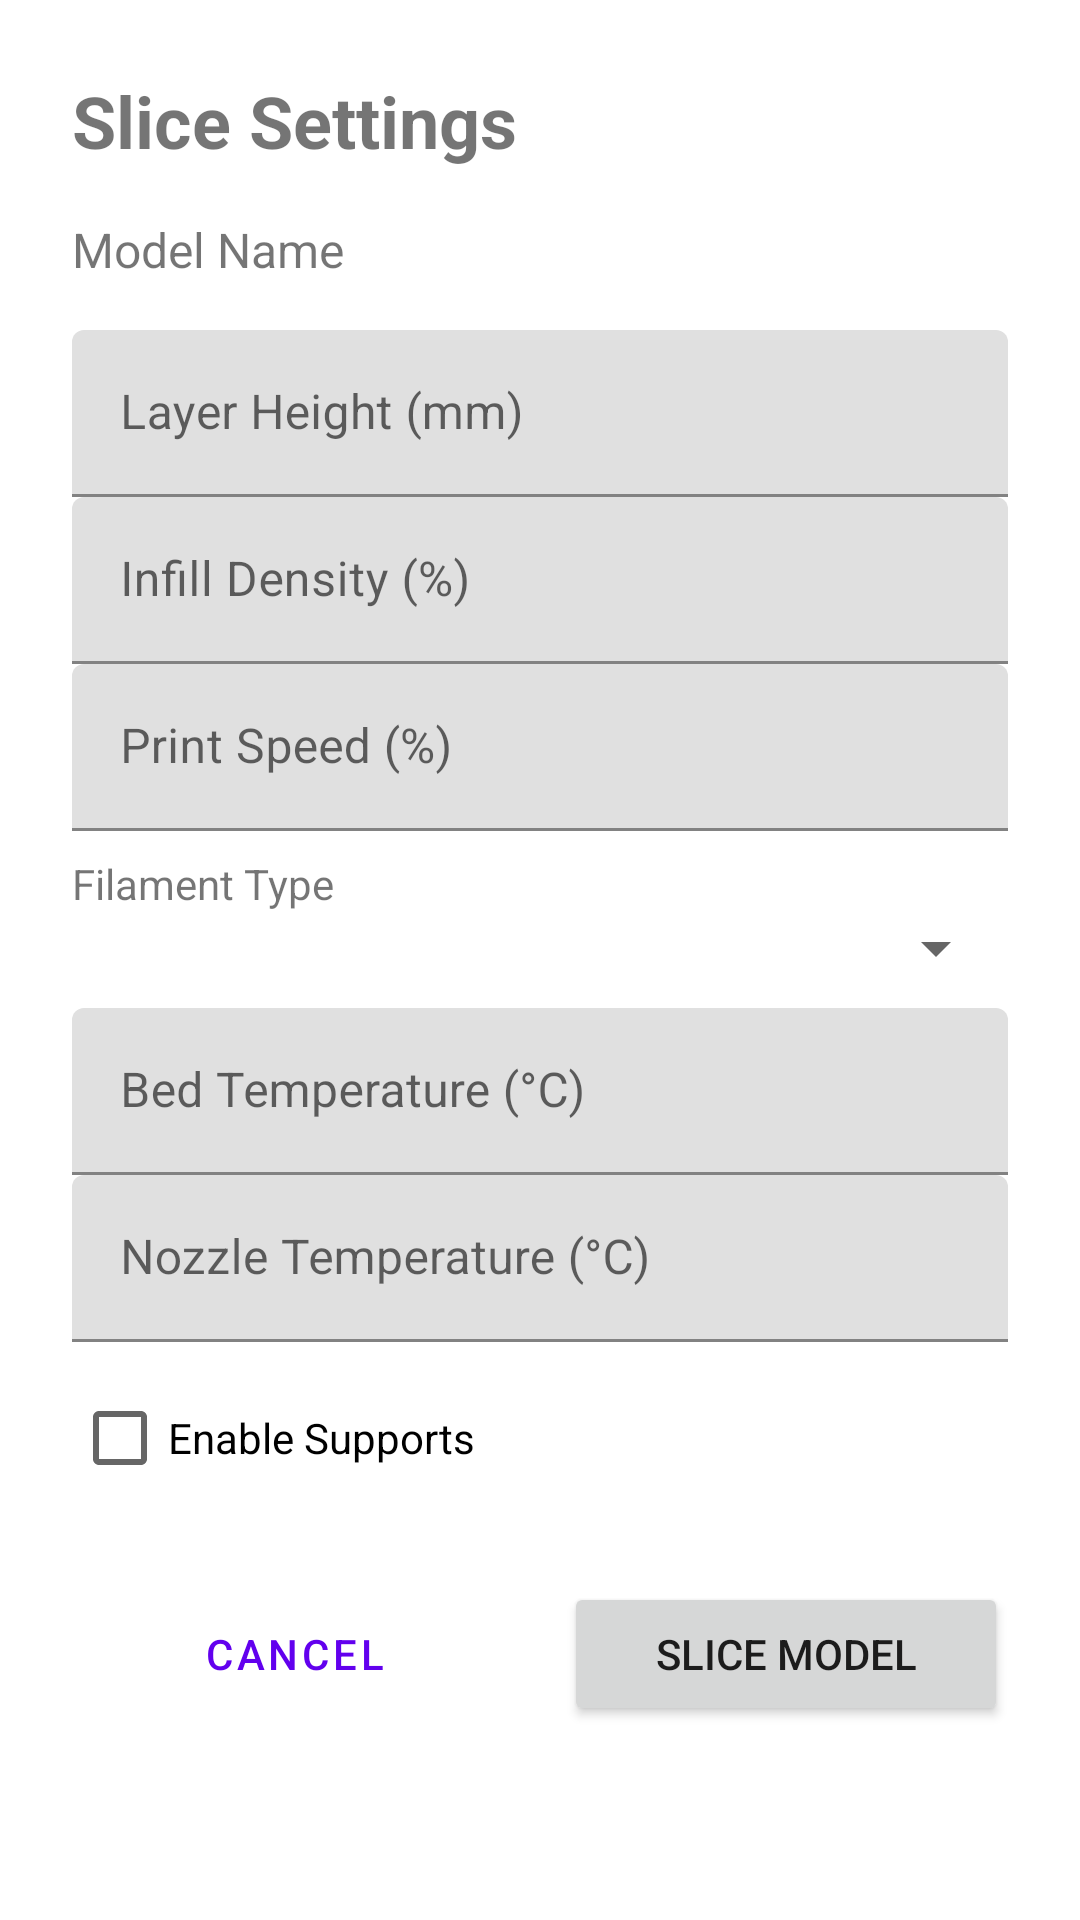

The Android layout XML behind this screen, and the referenced resources:
<!-- AndroidManifest.xml: application theme Theme.Lanbulab -->
<!-- res/layout/dialog_slice_settings.xml -->
<?xml version="1.0" encoding="utf-8"?>
<ScrollView 
    xmlns:android="http://schemas.android.com/apk/res/android"
    xmlns:app="http://schemas.android.com/apk/res-auto"
    android:layout_width="match_parent"
    android:layout_height="wrap_content">

    <LinearLayout
        android:layout_width="match_parent"
        android:layout_height="wrap_content"
        android:orientation="vertical"
        android:padding="24dp">

        <TextView
            android:layout_width="match_parent"
            android:layout_height="wrap_content"
            android:text="Slice Settings"
            android:textSize="24sp"
            android:textStyle="bold"
            android:layout_marginBottom="16dp" />

        <TextView
            android:id="@+id/model_name_text"
            android:layout_width="match_parent"
            android:layout_height="wrap_content"
            android:text="Model Name"
            android:textSize="16sp"
            android:layout_marginBottom="16dp" />

        <com.google.android.material.textfield.TextInputLayout
            android:layout_width="match_parent"
            android:layout_height="wrap_content"
            android:hint="Layer Height (mm)">

            <com.google.android.material.textfield.TextInputEditText
                android:id="@+id/layer_height_input"
                android:layout_width="match_parent"
                android:layout_height="wrap_content"
                android:inputType="numberDecimal" />

        </com.google.android.material.textfield.TextInputLayout>

        <com.google.android.material.textfield.TextInputLayout
            android:layout_width="match_parent"
            android:layout_height="wrap_content"
            android:hint="Infill Density (%)">

            <com.google.android.material.textfield.TextInputEditText
                android:id="@+id/infill_input"
                android:layout_width="match_parent"
                android:layout_height="wrap_content"
                android:inputType="number" />

        </com.google.android.material.textfield.TextInputLayout>

        <com.google.android.material.textfield.TextInputLayout
            android:layout_width="match_parent"
            android:layout_height="wrap_content"
            android:hint="Print Speed (%)">

            <com.google.android.material.textfield.TextInputEditText
                android:id="@+id/print_speed_input"
                android:layout_width="match_parent"
                android:layout_height="wrap_content"
                android:inputType="number" />

        </com.google.android.material.textfield.TextInputLayout>

        <TextView
            android:layout_width="match_parent"
            android:layout_height="wrap_content"
            android:text="Filament Type"
            android:textSize="14sp"
            android:layout_marginTop="8dp" />

        <Spinner
            android:id="@+id/filament_type_spinner"
            android:layout_width="match_parent"
            android:layout_height="wrap_content"
            android:layout_marginBottom="8dp" />

        <com.google.android.material.textfield.TextInputLayout
            android:layout_width="match_parent"
            android:layout_height="wrap_content"
            android:hint="Bed Temperature (°C)">

            <com.google.android.material.textfield.TextInputEditText
                android:id="@+id/bed_temp_input"
                android:layout_width="match_parent"
                android:layout_height="wrap_content"
                android:inputType="number" />

        </com.google.android.material.textfield.TextInputLayout>

        <com.google.android.material.textfield.TextInputLayout
            android:layout_width="match_parent"
            android:layout_height="wrap_content"
            android:hint="Nozzle Temperature (°C)">

            <com.google.android.material.textfield.TextInputEditText
                android:id="@+id/nozzle_temp_input"
                android:layout_width="match_parent"
                android:layout_height="wrap_content"
                android:inputType="number" />

        </com.google.android.material.textfield.TextInputLayout>

        <CheckBox
            android:id="@+id/support_checkbox"
            android:layout_width="match_parent"
            android:layout_height="wrap_content"
            android:text="Enable Supports"
            android:layout_marginTop="8dp" />

        <ProgressBar
            android:id="@+id/progress_bar"
            android:layout_width="wrap_content"
            android:layout_height="wrap_content"
            android:layout_gravity="center"
            android:layout_marginTop="16dp"
            android:visibility="gone" />

        <LinearLayout
            android:layout_width="match_parent"
            android:layout_height="wrap_content"
            android:orientation="horizontal"
            android:layout_marginTop="24dp">

            <Button
                android:id="@+id/cancel_button"
                android:layout_width="0dp"
                android:layout_height="wrap_content"
                android:layout_weight="1"
                android:layout_marginEnd="8dp"
                android:text="Cancel"
                style="@style/Widget.MaterialComponents.Button.OutlinedButton" />

            <Button
                android:id="@+id/slice_button"
                android:layout_width="0dp"
                android:layout_height="wrap_content"
                android:layout_weight="1"
                android:layout_marginStart="8dp"
                android:text="Slice Model" />

        </LinearLayout>

    </LinearLayout>

</ScrollView>
<!-- resources referenced by this layout -->
<resources>
  <style name="Theme.Lanbulab" parent="Theme.MaterialComponents.DayNight.DarkActionBar">
          
          <item name="colorPrimary">@color/purple_500</item>
          <item name="colorPrimaryVariant">@color/purple_700</item>
          <item name="colorOnPrimary">@color/white</item>
          
          <item name="colorSecondary">@color/teal_200</item>
          <item name="colorSecondaryVariant">@color/teal_700</item>
          <item name="colorOnSecondary">@color/black</item>
          
          <item name="android:statusBarColor">?attr/colorPrimaryVariant</item>
      </style>
  <!-- not gathered from this repository: default colours our renderer supplied (Android Studio template values) -->
  <color name="purple_500">#FF6200EE</color>
  <color name="purple_700">#FF3700B3</color>
  <color name="teal_200">#FF03DAC5</color>
  <color name="teal_700">#FF018786</color>
  <color name="black">#FF000000</color>
  <color name="white">#FFFFFFFF</color>
</resources>
